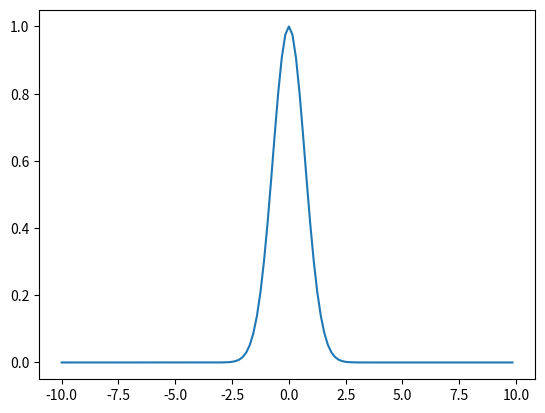
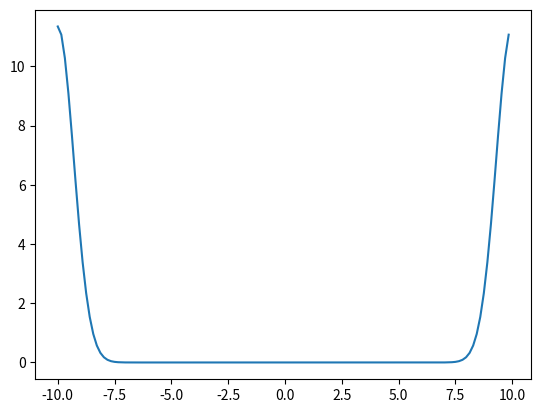
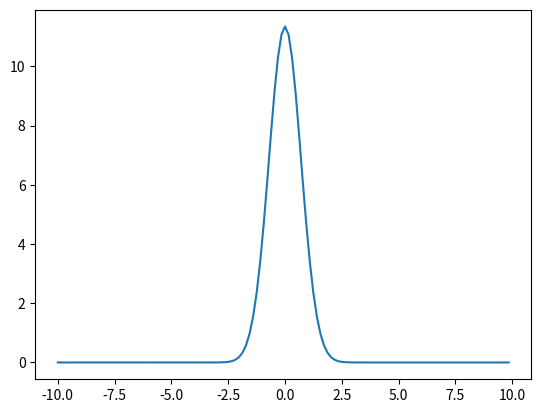

Here is the Python script that generated these plots, in order:
# -*- coding: utf-8 -*-
"""
Created on Fri Nov  2 20:56:07 2018

[redacted]
"""

from __future__ import division
import numpy as np
import scipy
from scipy import linalg as sciLA
from scipy import integrate
from numpy import linalg as LA
from scipy.sparse import spdiags
from scipy.sparse import diags
import scipy.io as sio

import matplotlib.pyplot as plt

L = 20 #define computational domain
n = 128 #define the number of fourier modes

x2 = np.linspace(-L/2, L/2, n+1) #define the domain discritization
x = x2[0:n] #consider only the first n points: periodic

u = np.exp(-x*x) #function to take derivative
ut = np.fft.fft(u) #FFT the function

utshift = np.fft.fftshift(ut) #shift FFT

plt.figure(1), plt.plot(x, u)
plt.figure(2), plt.plot(x, abs(ut))
plt.figure(3), plt.plot(x, abs(utshift))

